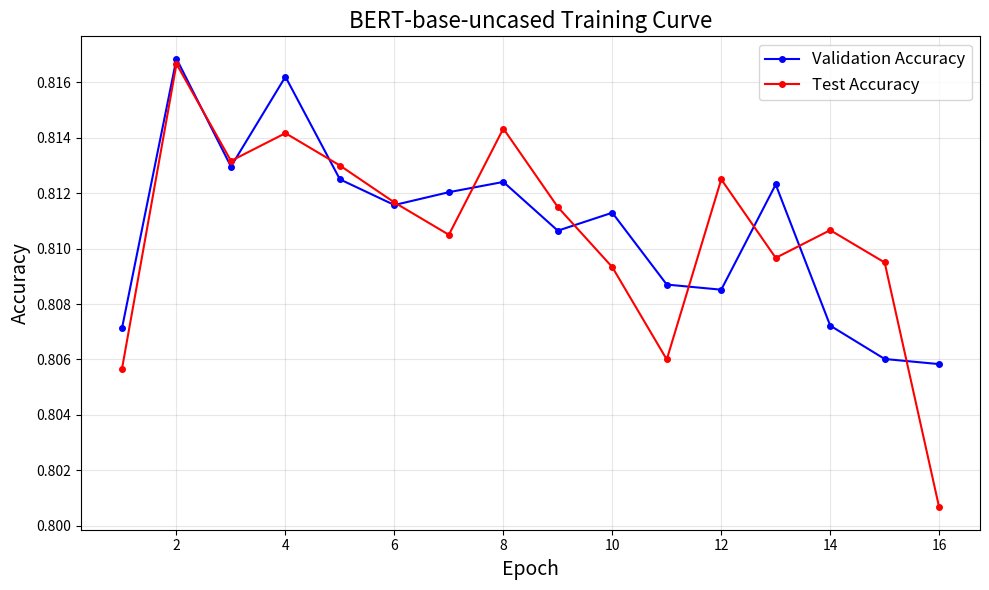

Write the Python code that produced this figure. (Note: this script raises an exception after producing the figure.)
import matplotlib.pyplot as plt

val_acc = [0.8071296296296296, 0.8168518518518518, 0.812962962962963, 0.8162037037037037, 0.8125, 0.8115740740740741, 0.812037037037037, 0.8124074074074074, 0.8106481481481481, 0.8112962962962963, 0.8087037037037037, 0.8085185185185185, 0.8123148148148148, 0.8072222222222222, 0.8060185185185185, 0.8058333333333333]
test_acc = [0.8056666666666666, 0.8166666666666667, 0.8131666666666667, 0.8141666666666667, 0.813, 0.8116666666666666, 0.8105, 0.8143333333333334, 0.8115, 0.8093333333333333, 0.806, 0.8125, 0.8096666666666666, 0.8106666666666666, 0.8095, 0.8006666666666666]

epochs = range(1, len(val_acc) + 1)
plt.figure(figsize=(10, 6))
plt.plot(epochs, val_acc, 'b-o', label='Validation Accuracy', markersize=4)
plt.plot(epochs, test_acc, 'r-o', label='Test Accuracy', markersize=4)

plt.title('BERT-base-uncased Training Curve', fontsize=16)
plt.xlabel('Epoch', fontsize=14)
plt.ylabel('Accuracy', fontsize=14)
plt.grid(True, alpha=0.3)
plt.legend(fontsize=12)
plt.tight_layout()

plt.savefig('./logs/FacebookAI/roberta-large.png', dpi=300, bbox_inches='tight')
